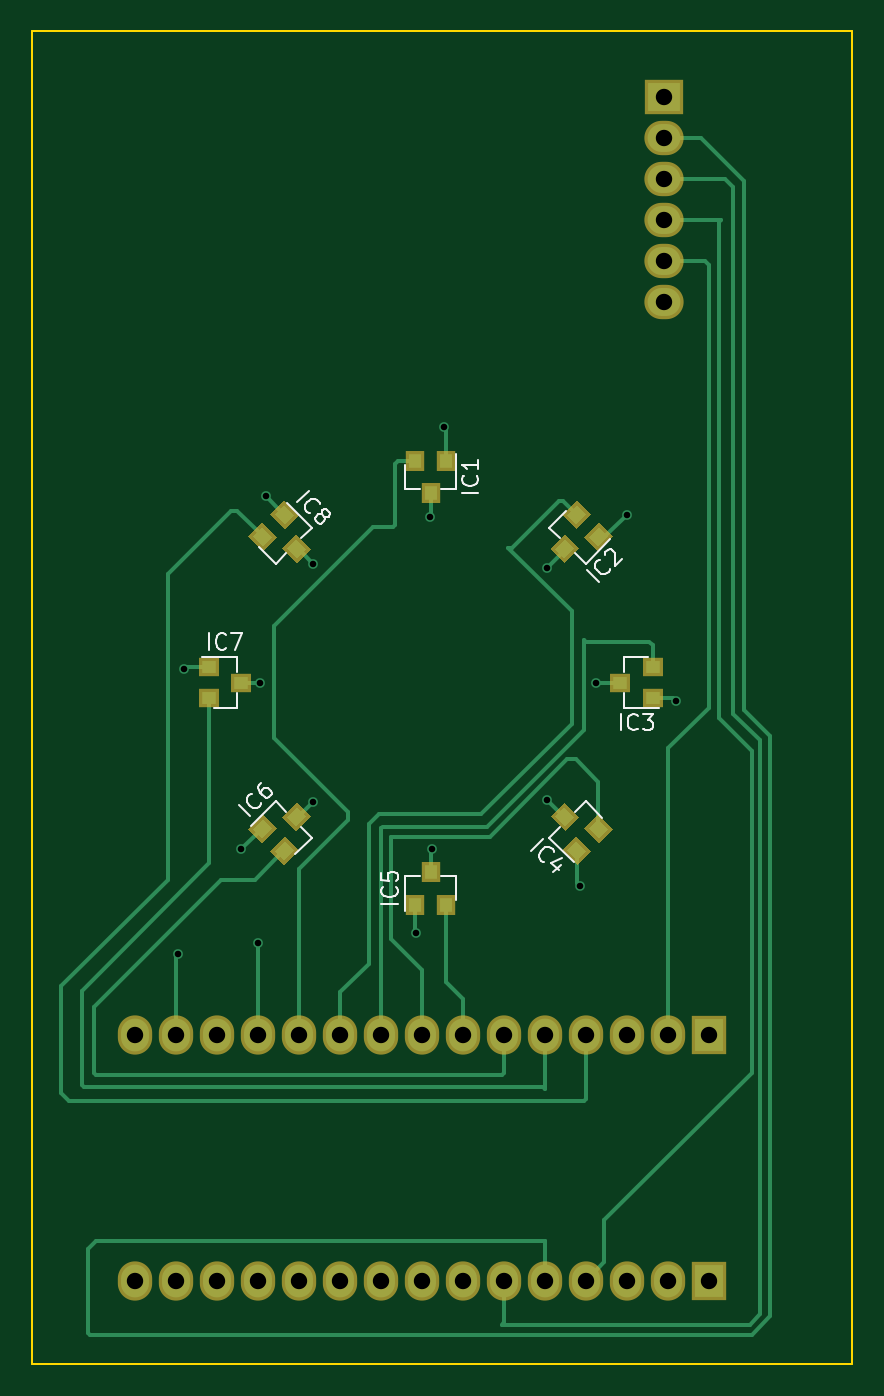
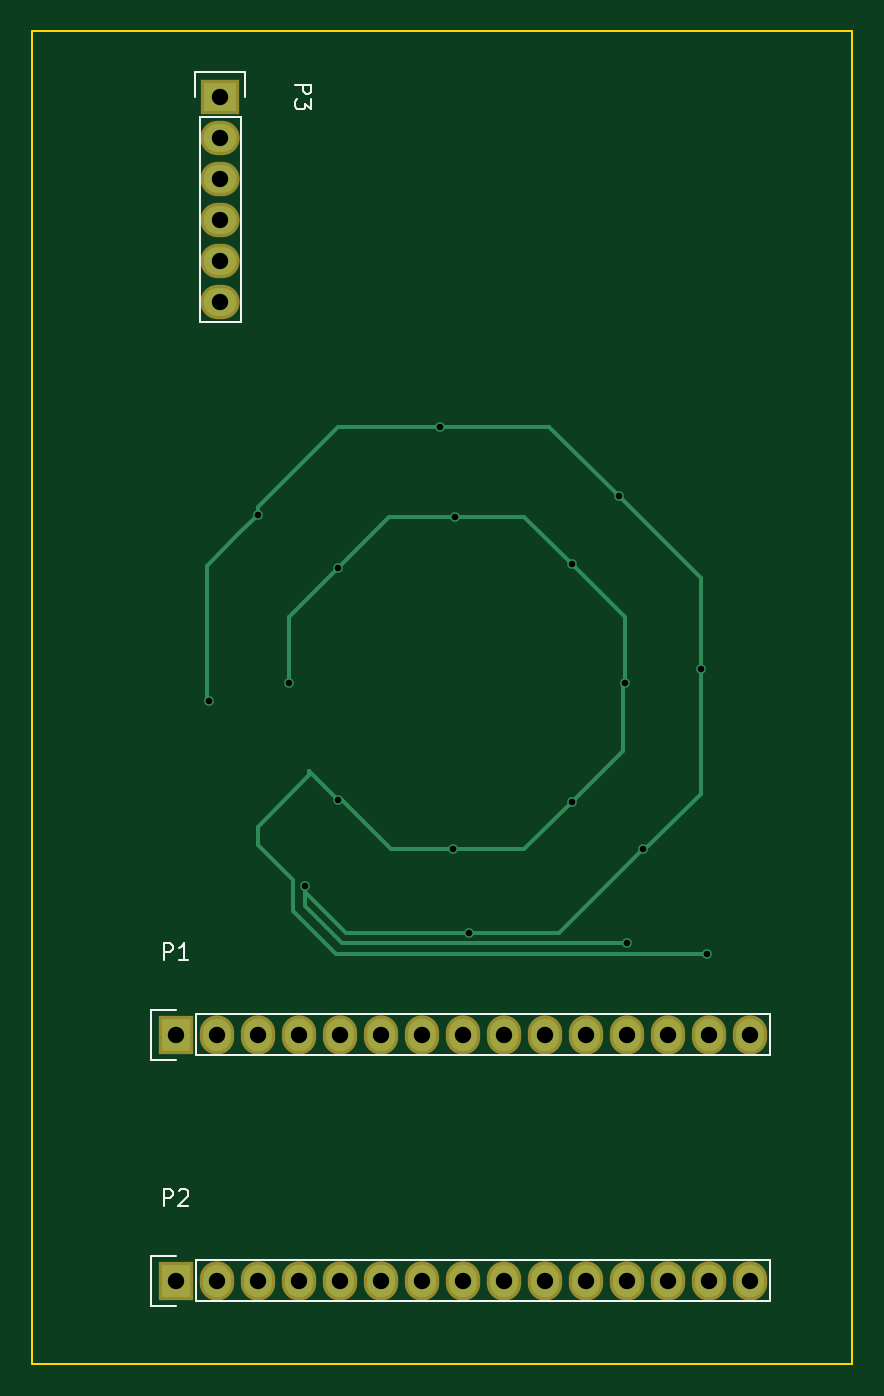
Circuit board: 8 layer files. Board 50.8 x 82.5 mm.
- bottom_copper: GameOnSpinner-B.Cu.gbl (4335 bytes)
- bottom_mask: GameOnSpinner-B.Mask.gbs (1376 bytes)
- bottom_silk: GameOnSpinner-B.SilkS.gbo (3067 bytes)
- outline: GameOnSpinner-Edge.Cuts.gm1 (780 bytes)
- top_copper: GameOnSpinner-F.Cu.gtl (11484 bytes)
- top_mask: GameOnSpinner-F.Mask.gts (3764 bytes)
- top_silk: GameOnSpinner-F.SilkS.gto (8603 bytes)
- drill: GameOnSpinner.drl (987 bytes)

=== bottom_copper: GameOnSpinner-B.Cu.gbl ===
G04 #@! TF.FileFunction,Copper,L2,Bot,Signal*
%FSLAX46Y46*%
G04 Gerber Fmt 4.6, Leading zero omitted, Abs format (unit mm)*
G04 Created by KiCad (PCBNEW 4.0.4-stable) date Thursday, December 08, 2016 'AMt' 10:27:16 AM*
%MOMM*%
%LPD*%
G01*
G04 APERTURE LIST*
%ADD10C,0.100000*%
%ADD11R,1.727200X2.032000*%
%ADD12O,1.727200X2.032000*%
%ADD13R,2.032000X1.727200*%
%ADD14O,2.032000X1.727200*%
%ADD15C,0.600000*%
%ADD16C,0.250000*%
G04 APERTURE END LIST*
D10*
D11*
X142253500Y-134555500D03*
D12*
X139713500Y-134555500D03*
X137173500Y-134555500D03*
X134633500Y-134555500D03*
X132093500Y-134555500D03*
X129553500Y-134555500D03*
X127013500Y-134555500D03*
X124473500Y-134555500D03*
X121933500Y-134555500D03*
X119393500Y-134555500D03*
X116853500Y-134555500D03*
X114313500Y-134555500D03*
X111773500Y-134555500D03*
X109233500Y-134555500D03*
X106693500Y-134555500D03*
D11*
X142253500Y-149795500D03*
D12*
X139713500Y-149795500D03*
X137173500Y-149795500D03*
X134633500Y-149795500D03*
X132093500Y-149795500D03*
X129553500Y-149795500D03*
X127013500Y-149795500D03*
X124473500Y-149795500D03*
X121933500Y-149795500D03*
X119393500Y-149795500D03*
X116853500Y-149795500D03*
X114313500Y-149795500D03*
X111773500Y-149795500D03*
X109233500Y-149795500D03*
X106693500Y-149795500D03*
D13*
X139488001Y-76454000D03*
D14*
X139488001Y-78994000D03*
X139488001Y-81534000D03*
X139488001Y-84074000D03*
X139488001Y-86614000D03*
X139488001Y-89154000D03*
D15*
X114300000Y-128905000D03*
X140208000Y-113919000D03*
X137160000Y-102362000D03*
X125857000Y-96901000D03*
X114808000Y-101219000D03*
X109728000Y-111887000D03*
X113284000Y-123063000D03*
X124079000Y-128270000D03*
X134239000Y-125349000D03*
X109347000Y-129540000D03*
X135255000Y-112776000D03*
X132207000Y-105664000D03*
X124968000Y-102489000D03*
X117729000Y-105410000D03*
X114427000Y-112776000D03*
X117729000Y-120142000D03*
X125095000Y-123063000D03*
X132207000Y-120015000D03*
D16*
X134239000Y-125349000D02*
X134239000Y-126619000D01*
X131953000Y-128905000D02*
X114300000Y-128905000D01*
X134239000Y-126619000D02*
X131953000Y-128905000D01*
X137160000Y-102362000D02*
X138303000Y-103505000D01*
X140335000Y-113792000D02*
X140208000Y-113919000D01*
X140335000Y-105537000D02*
X140335000Y-113792000D01*
X138303000Y-103505000D02*
X140335000Y-105537000D01*
X125857000Y-96901000D02*
X132207000Y-96901000D01*
X137160000Y-101854000D02*
X137160000Y-102362000D01*
X132207000Y-96901000D02*
X137160000Y-101854000D01*
X114808000Y-101219000D02*
X119126000Y-96901000D01*
X119126000Y-96901000D02*
X125857000Y-96901000D01*
X109728000Y-111887000D02*
X109728000Y-106299000D01*
X109728000Y-106299000D02*
X114808000Y-101219000D01*
X113284000Y-123063000D02*
X113157000Y-123063000D01*
X109728000Y-119634000D02*
X109728000Y-111887000D01*
X113157000Y-123063000D02*
X109728000Y-119634000D01*
X124079000Y-128270000D02*
X118491000Y-128270000D01*
X118491000Y-128270000D02*
X113284000Y-123063000D01*
X134239000Y-125349000D02*
X134239000Y-125730000D01*
X131699000Y-128270000D02*
X124079000Y-128270000D01*
X134239000Y-125730000D02*
X131699000Y-128270000D01*
X132207000Y-120015000D02*
X133985000Y-118237000D01*
X132334000Y-129540000D02*
X109347000Y-129540000D01*
X135001000Y-126873000D02*
X132334000Y-129540000D01*
X135001000Y-124968000D02*
X135001000Y-126873000D01*
X137160000Y-122809000D02*
X135001000Y-124968000D01*
X137160000Y-121666000D02*
X137160000Y-122809000D01*
X133985000Y-118491000D02*
X137160000Y-121666000D01*
X133985000Y-118237000D02*
X133985000Y-118491000D01*
X132207000Y-105664000D02*
X134874000Y-108331000D01*
X135255000Y-108712000D02*
X135255000Y-112776000D01*
X134874000Y-108331000D02*
X135255000Y-108712000D01*
X124968000Y-102489000D02*
X129032000Y-102489000D01*
X129032000Y-102489000D02*
X132207000Y-105664000D01*
X117729000Y-105410000D02*
X120650000Y-102489000D01*
X120650000Y-102489000D02*
X124968000Y-102489000D01*
X114427000Y-112776000D02*
X114427000Y-108712000D01*
X114427000Y-108712000D02*
X117729000Y-105410000D01*
X114554000Y-112903000D02*
X114427000Y-112776000D01*
X114554000Y-116967000D02*
X114554000Y-112903000D01*
X117729000Y-120142000D02*
X114554000Y-116967000D01*
X120650000Y-123063000D02*
X117729000Y-120142000D01*
X125095000Y-123063000D02*
X120650000Y-123063000D01*
X132207000Y-120015000D02*
X131953000Y-120015000D01*
X128905000Y-123063000D02*
X125095000Y-123063000D01*
X131953000Y-120015000D02*
X128905000Y-123063000D01*
M02*

=== bottom_mask: GameOnSpinner-B.Mask.gbs ===
G04 #@! TF.FileFunction,Soldermask,Bot*
%FSLAX46Y46*%
G04 Gerber Fmt 4.6, Leading zero omitted, Abs format (unit mm)*
G04 Created by KiCad (PCBNEW 4.0.4-stable) date Thursday, December 08, 2016 'AMt' 10:27:16 AM*
%MOMM*%
%LPD*%
G01*
G04 APERTURE LIST*
%ADD10C,0.100000*%
%ADD11R,2.127200X2.432000*%
%ADD12O,2.127200X2.432000*%
%ADD13R,2.432000X2.127200*%
%ADD14O,2.432000X2.127200*%
G04 APERTURE END LIST*
D10*
D11*
X142253500Y-134555500D03*
D12*
X139713500Y-134555500D03*
X137173500Y-134555500D03*
X134633500Y-134555500D03*
X132093500Y-134555500D03*
X129553500Y-134555500D03*
X127013500Y-134555500D03*
X124473500Y-134555500D03*
X121933500Y-134555500D03*
X119393500Y-134555500D03*
X116853500Y-134555500D03*
X114313500Y-134555500D03*
X111773500Y-134555500D03*
X109233500Y-134555500D03*
X106693500Y-134555500D03*
D11*
X142253500Y-149795500D03*
D12*
X139713500Y-149795500D03*
X137173500Y-149795500D03*
X134633500Y-149795500D03*
X132093500Y-149795500D03*
X129553500Y-149795500D03*
X127013500Y-149795500D03*
X124473500Y-149795500D03*
X121933500Y-149795500D03*
X119393500Y-149795500D03*
X116853500Y-149795500D03*
X114313500Y-149795500D03*
X111773500Y-149795500D03*
X109233500Y-149795500D03*
X106693500Y-149795500D03*
D13*
X139488001Y-76454000D03*
D14*
X139488001Y-78994000D03*
X139488001Y-81534000D03*
X139488001Y-84074000D03*
X139488001Y-86614000D03*
X139488001Y-89154000D03*
M02*

=== bottom_silk: GameOnSpinner-B.SilkS.gbo ===
G04 #@! TF.FileFunction,Legend,Bot*
%FSLAX46Y46*%
G04 Gerber Fmt 4.6, Leading zero omitted, Abs format (unit mm)*
G04 Created by KiCad (PCBNEW 4.0.4-stable) date Thursday, December 08, 2016 'AMt' 10:27:16 AM*
%MOMM*%
%LPD*%
G01*
G04 APERTURE LIST*
%ADD10C,0.100000*%
%ADD11C,0.150000*%
G04 APERTURE END LIST*
D10*
D11*
X140983500Y-133285500D02*
X105423500Y-133285500D01*
X105423500Y-133285500D02*
X105423500Y-135825500D01*
X105423500Y-135825500D02*
X140983500Y-135825500D01*
X143803500Y-136105500D02*
X142253500Y-136105500D01*
X140983500Y-135825500D02*
X140983500Y-133285500D01*
X142253500Y-133005500D02*
X143803500Y-133005500D01*
X143803500Y-133005500D02*
X143803500Y-136105500D01*
X140983500Y-148525500D02*
X105423500Y-148525500D01*
X105423500Y-148525500D02*
X105423500Y-151065500D01*
X105423500Y-151065500D02*
X140983500Y-151065500D01*
X143803500Y-151345500D02*
X142253500Y-151345500D01*
X140983500Y-151065500D02*
X140983500Y-148525500D01*
X142253500Y-148245500D02*
X143803500Y-148245500D01*
X143803500Y-148245500D02*
X143803500Y-151345500D01*
X140758001Y-77724000D02*
X140758001Y-90424000D01*
X140758001Y-90424000D02*
X138218001Y-90424000D01*
X138218001Y-90424000D02*
X138218001Y-77724000D01*
X141038001Y-74904000D02*
X141038001Y-76454000D01*
X140758001Y-77724000D02*
X138218001Y-77724000D01*
X137938001Y-76454000D02*
X137938001Y-74904000D01*
X137938001Y-74904000D02*
X141038001Y-74904000D01*
X142991595Y-129907881D02*
X142991595Y-128907881D01*
X142610642Y-128907881D01*
X142515404Y-128955500D01*
X142467785Y-129003119D01*
X142420166Y-129098357D01*
X142420166Y-129241214D01*
X142467785Y-129336452D01*
X142515404Y-129384071D01*
X142610642Y-129431690D01*
X142991595Y-129431690D01*
X141467785Y-129907881D02*
X142039214Y-129907881D01*
X141753500Y-129907881D02*
X141753500Y-128907881D01*
X141848738Y-129050738D01*
X141943976Y-129145976D01*
X142039214Y-129193595D01*
X142991595Y-145147881D02*
X142991595Y-144147881D01*
X142610642Y-144147881D01*
X142515404Y-144195500D01*
X142467785Y-144243119D01*
X142420166Y-144338357D01*
X142420166Y-144481214D01*
X142467785Y-144576452D01*
X142515404Y-144624071D01*
X142610642Y-144671690D01*
X142991595Y-144671690D01*
X142039214Y-144243119D02*
X141991595Y-144195500D01*
X141896357Y-144147881D01*
X141658261Y-144147881D01*
X141563023Y-144195500D01*
X141515404Y-144243119D01*
X141467785Y-144338357D01*
X141467785Y-144433595D01*
X141515404Y-144576452D01*
X142086833Y-145147881D01*
X141467785Y-145147881D01*
X134840382Y-75715905D02*
X133840382Y-75715905D01*
X133840382Y-76096858D01*
X133888001Y-76192096D01*
X133935620Y-76239715D01*
X134030858Y-76287334D01*
X134173715Y-76287334D01*
X134268953Y-76239715D01*
X134316572Y-76192096D01*
X134364191Y-76096858D01*
X134364191Y-75715905D01*
X133840382Y-76620667D02*
X133840382Y-77239715D01*
X134221334Y-76906381D01*
X134221334Y-77049239D01*
X134268953Y-77144477D01*
X134316572Y-77192096D01*
X134411811Y-77239715D01*
X134649906Y-77239715D01*
X134745144Y-77192096D01*
X134792763Y-77144477D01*
X134840382Y-77049239D01*
X134840382Y-76763524D01*
X134792763Y-76668286D01*
X134745144Y-76620667D01*
M02*

=== outline: GameOnSpinner-Edge.Cuts.gm1 ===
G04 #@! TF.FileFunction,Profile,NP*
%FSLAX46Y46*%
G04 Gerber Fmt 4.6, Leading zero omitted, Abs format (unit mm)*
G04 Created by KiCad (PCBNEW 4.0.4-stable) date Thursday, December 08, 2016 'AMt' 10:27:16 AM*
%MOMM*%
%LPD*%
G01*
G04 APERTURE LIST*
%ADD10C,0.100000*%
%ADD11C,0.150000*%
G04 APERTURE END LIST*
D10*
D11*
X100711000Y-72390000D02*
X101854000Y-72390000D01*
X100330000Y-72390000D02*
X100711000Y-72390000D01*
X100330000Y-92710000D02*
X100330000Y-72390000D01*
X151130000Y-72390000D02*
X100711000Y-72390000D01*
X151130000Y-92710000D02*
X151130000Y-72390000D01*
X100330000Y-154940000D02*
X101600000Y-154940000D01*
X100330000Y-92710000D02*
X100330000Y-154940000D01*
X151130000Y-154940000D02*
X151130000Y-92710000D01*
X101600000Y-154940000D02*
X151130000Y-154940000D01*
M02*

=== top_copper: GameOnSpinner-F.Cu.gtl (11484 bytes, source omitted) ===
=== top_mask: GameOnSpinner-F.Mask.gts ===
G04 #@! TF.FileFunction,Soldermask,Top*
%FSLAX46Y46*%
G04 Gerber Fmt 4.6, Leading zero omitted, Abs format (unit mm)*
G04 Created by KiCad (PCBNEW 4.0.4-stable) date Thursday, December 08, 2016 'AMt' 10:27:16 AM*
%MOMM*%
%LPD*%
G01*
G04 APERTURE LIST*
%ADD10C,0.100000*%
%ADD11R,1.200000X1.300000*%
%ADD12R,1.300000X1.200000*%
%ADD13R,2.127200X2.432000*%
%ADD14O,2.127200X2.432000*%
%ADD15R,2.432000X2.127200*%
%ADD16O,2.432000X2.127200*%
G04 APERTURE END LIST*
D10*
G36*
X134939238Y-123184213D02*
X134090710Y-124032741D01*
X133171472Y-123113503D01*
X134020000Y-122264975D01*
X134939238Y-123184213D01*
X134939238Y-123184213D01*
G37*
G36*
X136282741Y-121840710D02*
X135434213Y-122689238D01*
X134514975Y-121770000D01*
X135363503Y-120921472D01*
X136282741Y-121840710D01*
X136282741Y-121840710D01*
G37*
G36*
X134196776Y-121098248D02*
X133348248Y-121946776D01*
X132429010Y-121027538D01*
X133277538Y-120179010D01*
X134196776Y-121098248D01*
X134196776Y-121098248D01*
G37*
D11*
X124050000Y-126500000D03*
X125950000Y-126500000D03*
X125000000Y-124500000D03*
X125950000Y-99000000D03*
X124050000Y-99000000D03*
X125000000Y-101000000D03*
D10*
G36*
X135434213Y-102810762D02*
X136282741Y-103659290D01*
X135363503Y-104578528D01*
X134514975Y-103730000D01*
X135434213Y-102810762D01*
X135434213Y-102810762D01*
G37*
G36*
X134090710Y-101467259D02*
X134939238Y-102315787D01*
X134020000Y-103235025D01*
X133171472Y-102386497D01*
X134090710Y-101467259D01*
X134090710Y-101467259D01*
G37*
G36*
X133348248Y-103553224D02*
X134196776Y-104401752D01*
X133277538Y-105320990D01*
X132429010Y-104472462D01*
X133348248Y-103553224D01*
X133348248Y-103553224D01*
G37*
D12*
X138750000Y-113700000D03*
X138750000Y-111800000D03*
X136750000Y-112750000D03*
D10*
G36*
X114565787Y-122689238D02*
X113717259Y-121840710D01*
X114636497Y-120921472D01*
X115485025Y-121770000D01*
X114565787Y-122689238D01*
X114565787Y-122689238D01*
G37*
G36*
X115909290Y-124032741D02*
X115060762Y-123184213D01*
X115980000Y-122264975D01*
X116828528Y-123113503D01*
X115909290Y-124032741D01*
X115909290Y-124032741D01*
G37*
G36*
X116651752Y-121946776D02*
X115803224Y-121098248D01*
X116722462Y-120179010D01*
X117570990Y-121027538D01*
X116651752Y-121946776D01*
X116651752Y-121946776D01*
G37*
D12*
X111250000Y-111800000D03*
X111250000Y-113700000D03*
X113250000Y-112750000D03*
D10*
G36*
X115060762Y-102315787D02*
X115909290Y-101467259D01*
X116828528Y-102386497D01*
X115980000Y-103235025D01*
X115060762Y-102315787D01*
X115060762Y-102315787D01*
G37*
G36*
X113717259Y-103659290D02*
X114565787Y-102810762D01*
X115485025Y-103730000D01*
X114636497Y-104578528D01*
X113717259Y-103659290D01*
X113717259Y-103659290D01*
G37*
G36*
X115803224Y-104401752D02*
X116651752Y-103553224D01*
X117570990Y-104472462D01*
X116722462Y-105320990D01*
X115803224Y-104401752D01*
X115803224Y-104401752D01*
G37*
D13*
X142253500Y-134555500D03*
D14*
X139713500Y-134555500D03*
X137173500Y-134555500D03*
X134633500Y-134555500D03*
X132093500Y-134555500D03*
X129553500Y-134555500D03*
X127013500Y-134555500D03*
X124473500Y-134555500D03*
X121933500Y-134555500D03*
X119393500Y-134555500D03*
X116853500Y-134555500D03*
X114313500Y-134555500D03*
X111773500Y-134555500D03*
X109233500Y-134555500D03*
X106693500Y-134555500D03*
D13*
X142253500Y-149795500D03*
D14*
X139713500Y-149795500D03*
X137173500Y-149795500D03*
X134633500Y-149795500D03*
X132093500Y-149795500D03*
X129553500Y-149795500D03*
X127013500Y-149795500D03*
X124473500Y-149795500D03*
X121933500Y-149795500D03*
X119393500Y-149795500D03*
X116853500Y-149795500D03*
X114313500Y-149795500D03*
X111773500Y-149795500D03*
X109233500Y-149795500D03*
X106693500Y-149795500D03*
D15*
X139488001Y-76454000D03*
D16*
X139488001Y-78994000D03*
X139488001Y-81534000D03*
X139488001Y-84074000D03*
X139488001Y-86614000D03*
X139488001Y-89154000D03*
M02*

=== top_silk: GameOnSpinner-F.SilkS.gto (8603 bytes, source omitted) ===
=== drill: GameOnSpinner.drl ===
M48
;DRILL file {KiCad 4.0.4-stable} date Thursday, December 08, 2016 'AMt' 10:27:36 AM
;FORMAT={-:-/ absolute / inch / decimal}
FMAT,2
INCH,TZ
T1C0.016
T2C0.040
%
G90
G05
M72
T1
X4.305Y-5.1
X4.32Y-4.405
X4.46Y-4.845
X4.5Y-5.075
X4.505Y-4.44
X4.52Y-3.985
X4.635Y-4.15
X4.635Y-4.73
X4.885Y-5.05
X4.92Y-4.035
X4.925Y-4.845
X4.955Y-3.815
X5.205Y-4.16
X5.205Y-4.725
X5.285Y-4.935
X5.325Y-4.44
X5.4Y-4.03
X5.52Y-4.485
T2
X4.2005Y-5.2975
X4.2005Y-5.8975
X4.3005Y-5.2975
X4.3005Y-5.8975
X4.4005Y-5.2975
X4.4005Y-5.8975
X4.5005Y-5.2975
X4.5005Y-5.8975
X4.6005Y-5.2975
X4.6005Y-5.8975
X4.7005Y-5.2975
X4.7005Y-5.8975
X4.8005Y-5.2975
X4.8005Y-5.8975
X4.9005Y-5.2975
X4.9005Y-5.8975
X5.0005Y-5.2975
X5.0005Y-5.8975
X5.1005Y-5.2975
X5.1005Y-5.8975
X5.2005Y-5.2975
X5.2005Y-5.8975
X5.3005Y-5.2975
X5.3005Y-5.8975
X5.4005Y-5.2975
X5.4005Y-5.8975
X5.4917Y-3.01
X5.4917Y-3.11
X5.4917Y-3.21
X5.4917Y-3.31
X5.4917Y-3.41
X5.4917Y-3.51
X5.5005Y-5.2975
X5.5005Y-5.8975
X5.6005Y-5.2975
X5.6005Y-5.8975
T0
M30

